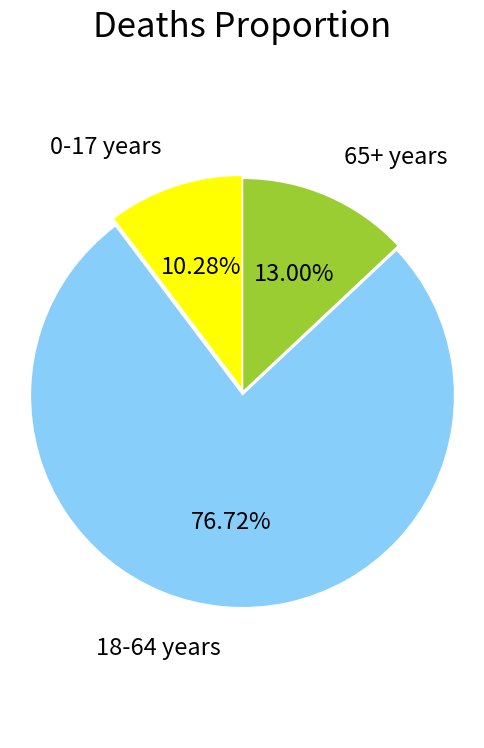
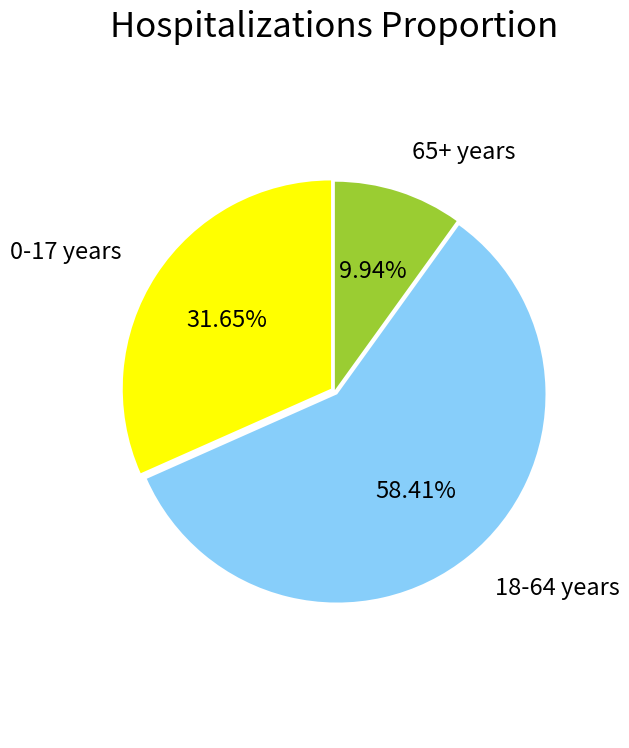
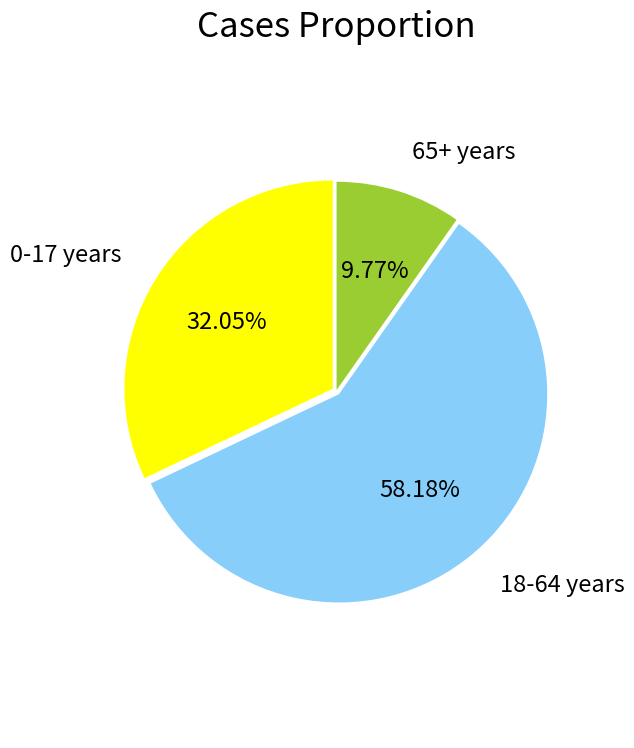

Here is the Python script that generated these plots, in order:
import numpy as np
import matplotlib.pyplot as plt

def pie_charts(sizes,title):
    #adjust the size of figure
    plt.figure(figsize=(6,9)) 
    #define label
    labels = ['0-17 years','18-64 years','65+ years']
    
    colors = ['yellow','lightskyblue','yellowgreen']
    #The larger the value is, the larger the gap is
    explode = (0.02,0.02,0.005) 
    patches,text1,text2 = plt.pie(sizes,
                          explode=explode,
                          labels=labels,
                          colors=colors,
                          labeldistance = 1.2,
                          autopct = '%3.2f%%', 
                          shadow = False, 
                          startangle =90, 
                          pctdistance = 0.6) 
    for t in text1:
        t.set_size(17)
    for t in text2:
        t.set_size(17)

    #x,y is consistent so ensure it's a circle
    plt.axis('equal')
    #plt.legend()
    plt.title(title,fontsize=25)
    plt.show()
    
death_proportion = [1282,9565,1621]
title1 = 'Deaths Proportion'
hosp_proportion  = [86813,160229,27263]
title2 = 'Hospitalizations Proportion'
cases_proportion = [19501004,35392931,5943813]
title3 = 'Cases Proportion'
pie_charts(death_proportion,title1)
pie_charts(hosp_proportion,title2)
pie_charts(cases_proportion,title3)